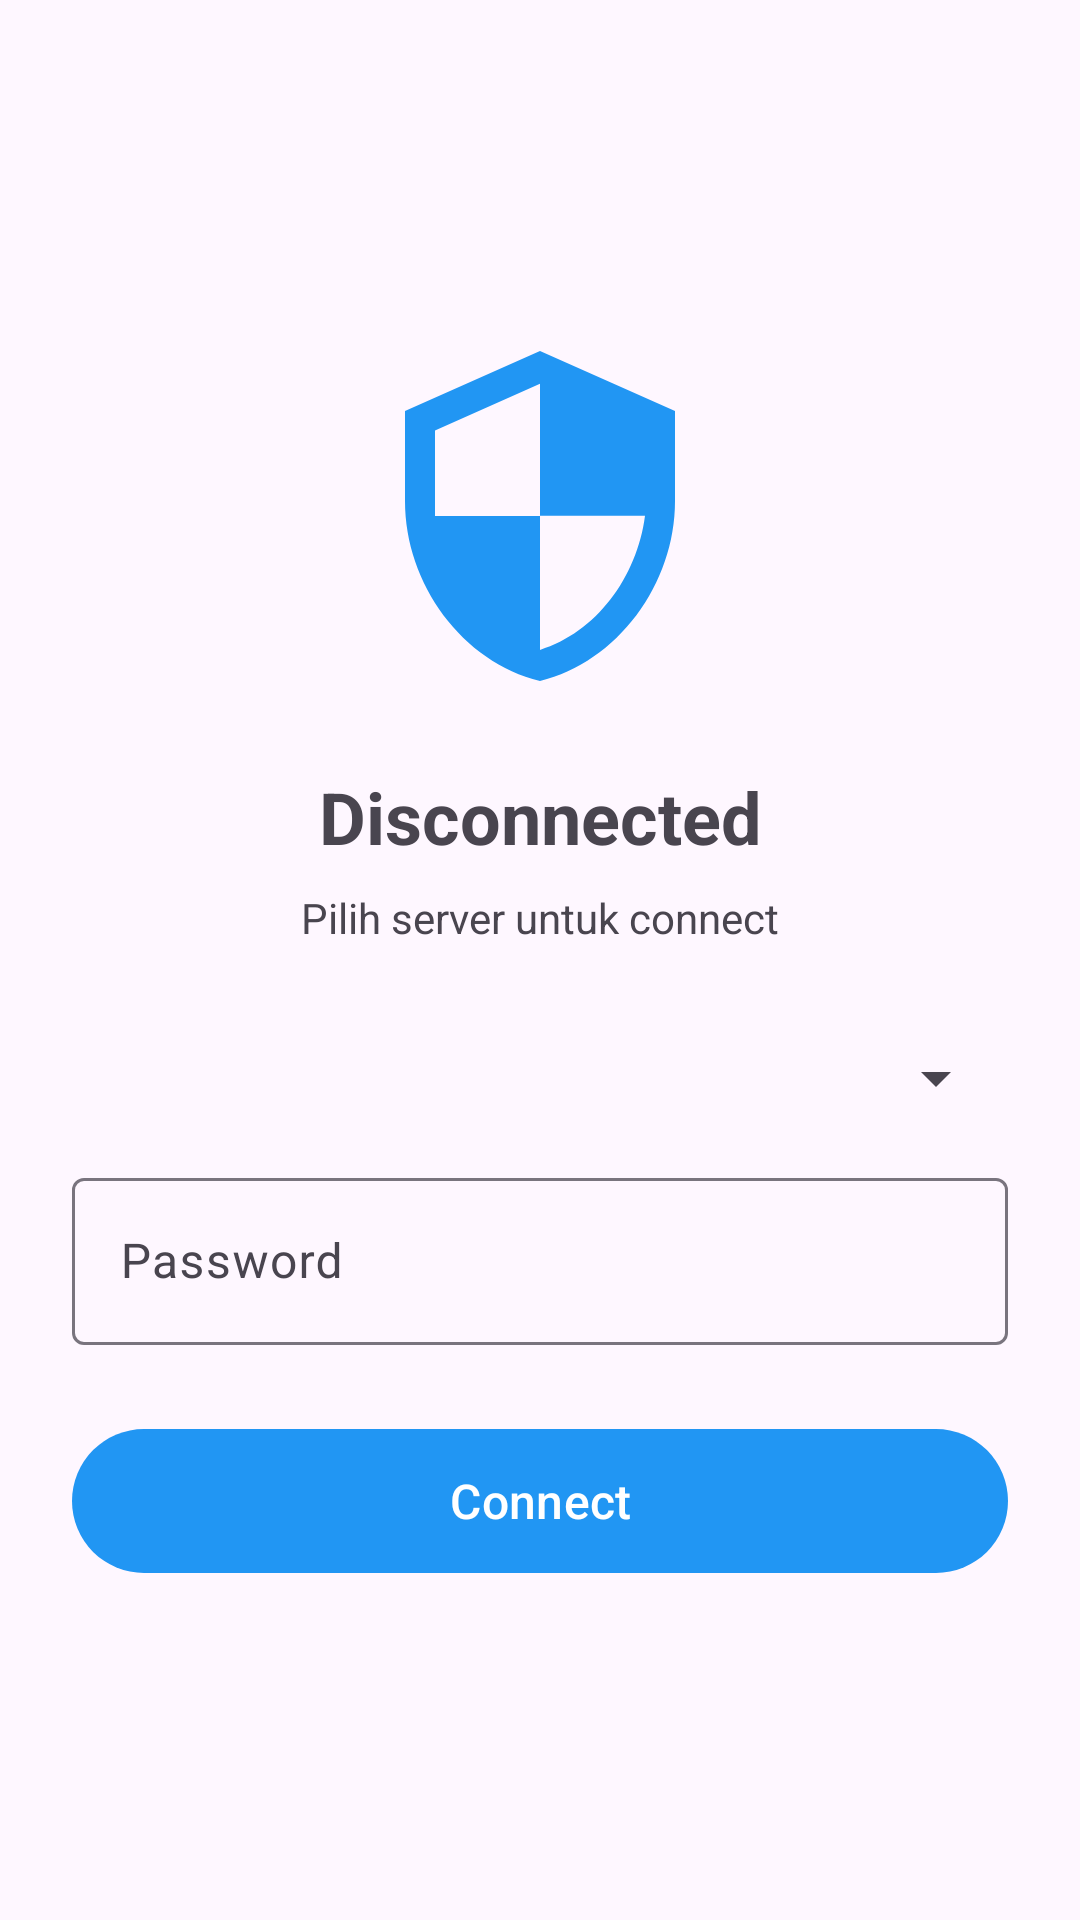

Layout XML and referenced resources for this Android screen:
<!-- AndroidManifest.xml: application theme Theme.ZiVPN -->
<!-- res/layout/fragment_vpn.xml -->
<?xml version="1.0" encoding="utf-8"?>
<androidx.constraintlayout.widget.ConstraintLayout
    xmlns:android="http://schemas.android.com/apk/res/android"
    xmlns:app="http://schemas.android.com/apk/res-auto"
    android:layout_width="match_parent"
    android:layout_height="match_parent"
    android:padding="24dp">

    <ImageView
        android:id="@+id/iv_vpn_icon"
        android:layout_width="120dp"
        android:layout_height="120dp"
        android:src="@drawable/ic_vpn"
        app:layout_constraintTop_toTopOf="parent"
        app:layout_constraintStart_toStartOf="parent"
        app:layout_constraintEnd_toEndOf="parent"
        app:layout_constraintBottom_toTopOf="@id/tv_status"
        app:layout_constraintVertical_chainStyle="packed" />

    <TextView
        android:id="@+id/tv_status"
        android:layout_width="wrap_content"
        android:layout_height="wrap_content"
        android:layout_marginTop="24dp"
        android:text="Disconnected"
        android:textSize="24sp"
        android:textStyle="bold"
        app:layout_constraintTop_toBottomOf="@id/iv_vpn_icon"
        app:layout_constraintStart_toStartOf="parent"
        app:layout_constraintEnd_toEndOf="parent"
        app:layout_constraintBottom_toTopOf="@id/tv_server_info" />

    <TextView
        android:id="@+id/tv_server_info"
        android:layout_width="wrap_content"
        android:layout_height="wrap_content"
        android:layout_marginTop="8dp"
        android:text="Pilih server untuk connect"
        android:textSize="14sp"
        app:layout_constraintTop_toBottomOf="@id/tv_status"
        app:layout_constraintStart_toStartOf="parent"
        app:layout_constraintEnd_toEndOf="parent"
        app:layout_constraintBottom_toTopOf="@id/spinner_server" />

    <Spinner
        android:id="@+id/spinner_server"
        android:layout_width="0dp"
        android:layout_height="wrap_content"
        android:layout_marginTop="32dp"
        app:layout_constraintTop_toBottomOf="@id/tv_server_info"
        app:layout_constraintStart_toStartOf="parent"
        app:layout_constraintEnd_toEndOf="parent"
        app:layout_constraintBottom_toTopOf="@id/et_password" />

    <com.google.android.material.textfield.TextInputLayout
        android:id="@+id/et_password"
        android:layout_width="0dp"
        android:layout_height="wrap_content"
        android:layout_marginTop="16dp"
        android:hint="Password"
        app:layout_constraintTop_toBottomOf="@id/spinner_server"
        app:layout_constraintStart_toStartOf="parent"
        app:layout_constraintEnd_toEndOf="parent"
        app:layout_constraintBottom_toTopOf="@id/btn_connect">

        <com.google.android.material.textfield.TextInputEditText
            android:layout_width="match_parent"
            android:layout_height="wrap_content"
            android:inputType="textPassword" />

    </com.google.android.material.textfield.TextInputLayout>

    <com.google.android.material.button.MaterialButton
        android:id="@+id/btn_connect"
        android:layout_width="0dp"
        android:layout_height="56dp"
        android:layout_marginTop="24dp"
        android:text="Connect"
        android:textSize="16sp"
        app:layout_constraintTop_toBottomOf="@id/et_password"
        app:layout_constraintStart_toStartOf="parent"
        app:layout_constraintEnd_toEndOf="parent"
        app:layout_constraintBottom_toBottomOf="parent" />

</androidx.constraintlayout.widget.ConstraintLayout>
<!-- resources referenced by this layout -->
<resources>
  <!-- drawable ic_vpn (drawable) -->
  <?xml version="1.0" encoding="utf-8"?>
  <vector xmlns:android="http://schemas.android.com/apk/res/android"
      android:width="24dp"
      android:height="24dp"
      android:viewportWidth="24"
      android:viewportHeight="24">
      <path
          android:fillColor="#2196F3"
          android:pathData="M12,1L3,5v6c0,5.55 3.84,10.74 9,12 5.16,-1.26 9,-6.45 9,-12V5l-9,-4zm0,10.99h7c-0.53,4.12 -3.28,7.79 -7,8.94V12H5V6.3l7,-3.11v8.8z"/>
  </vector>
  <style name="Theme.ZiVPN" parent="Theme.Material3.Light.NoActionBar">
          <item name="colorPrimary">@color/primary</item>
          <item name="colorPrimaryVariant">@color/primary_dark</item>
          <item name="colorOnPrimary">@android:color/white</item>
          <item name="colorSecondary">@color/accent</item>
          <item name="colorOnSecondary">@android:color/white</item>
      </style>
  <color name="primary">#2196F3</color>
  <color name="primary_dark">#1976D2</color>
  <color name="accent">#03DAC5</color>
</resources>
